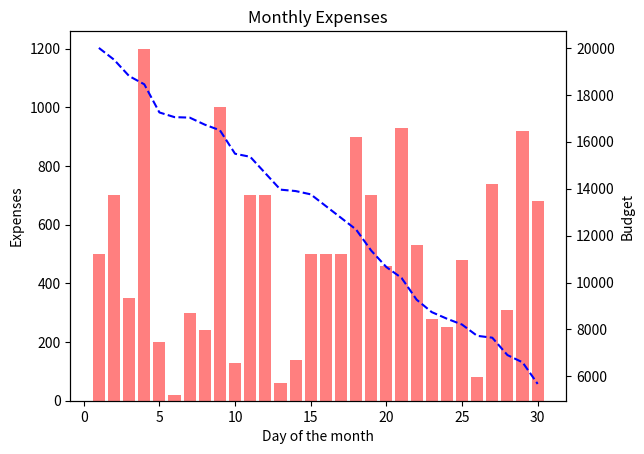

This chart was generated by the following Python code:
import random
import matplotlib.pyplot as plt

budget = 20000
expense = {1:500, 2:700, 3:350, 4:1200, 5:200,6:20,7:300,8:240,9:1000,10:130,11:700,12:700,13:60,14:140,15:500,16:500,17:500,18:900,19:700,20:460,21:1000}

def generate(budget, expense):
    # Calculate the total of expenses so far
    total_expense = sum(expense.values())

    # Calculate the remaining budget
    remaining_budget = budget - total_expense

    # Calculate the number of remaining days
    num_remaining_days = 30 - len(expense)

    # Calculate the minimum and maximum values of expenses in the given days
    min_value = min(expense.values())
    max_value = max(expense.values())

    # Generate suggestions between the minimum and maximum values
    suggestions = {}
    for day in range(21, 31):
        suggestion = random.randint(min_value, max_value)
        suggestion = round(suggestion, -1) # round to nearest 10
        suggestions[day] = suggestion

    # Calculate the total of suggestions
    total_suggestions = sum(suggestions.values())

    # If the total of suggestions is greater than the remaining budget,
    # adjust the suggestions to fit the budget
    if total_suggestions > remaining_budget:
        factor = remaining_budget / total_suggestions
        for day in suggestions:
            suggestions[day] = round(suggestions[day] * factor, -1)

    expenseupdated = expense.copy()
    expenseupdated.update(suggestions)

    return expenseupdated

# Generate the updated expenses
expenseupdated = generate(budget, expense)

# Plot the chart
fig, ax1 = plt.subplots()

# Bar chart for expenses
x = list(expenseupdated.keys())
y1 = list(expenseupdated.values())
ax1.bar(x, y1, color='red', alpha=0.5)
ax1.set_xlabel('Day of the month')
ax1.set_ylabel('Expenses')
ax1.set_title('Monthly Expenses')

# Line chart for budget
y2 = [budget - sum(y1[:i]) for i in range(len(y1))]
ax2 = ax1.twinx()
ax2.plot(x, y2, color='blue', linestyle='dashed')
ax2.set_ylabel('Budget')

plt.show()
